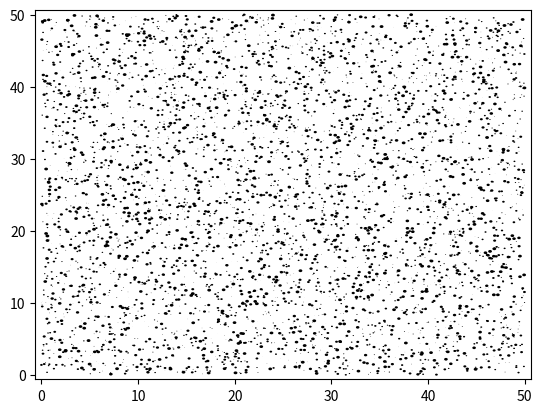

This figure's Python source:
import numpy as np
import matplotlib.pyplot as plt
import matplotlib.collections

num = 5000
sizes = 0.2 * np.random.random(num)
xy = 50 * np.random.random((num, 2))

# Note that the patches won't be added to the axes, instead a collection will
patches = [plt.Circle(center, size) for center, size in zip(xy, sizes)]

fig, ax = plt.subplots()

coll = matplotlib.collections.PatchCollection(patches, facecolors='black')
ax.add_collection(coll)

ax.margins(0.01)
plt.show()
